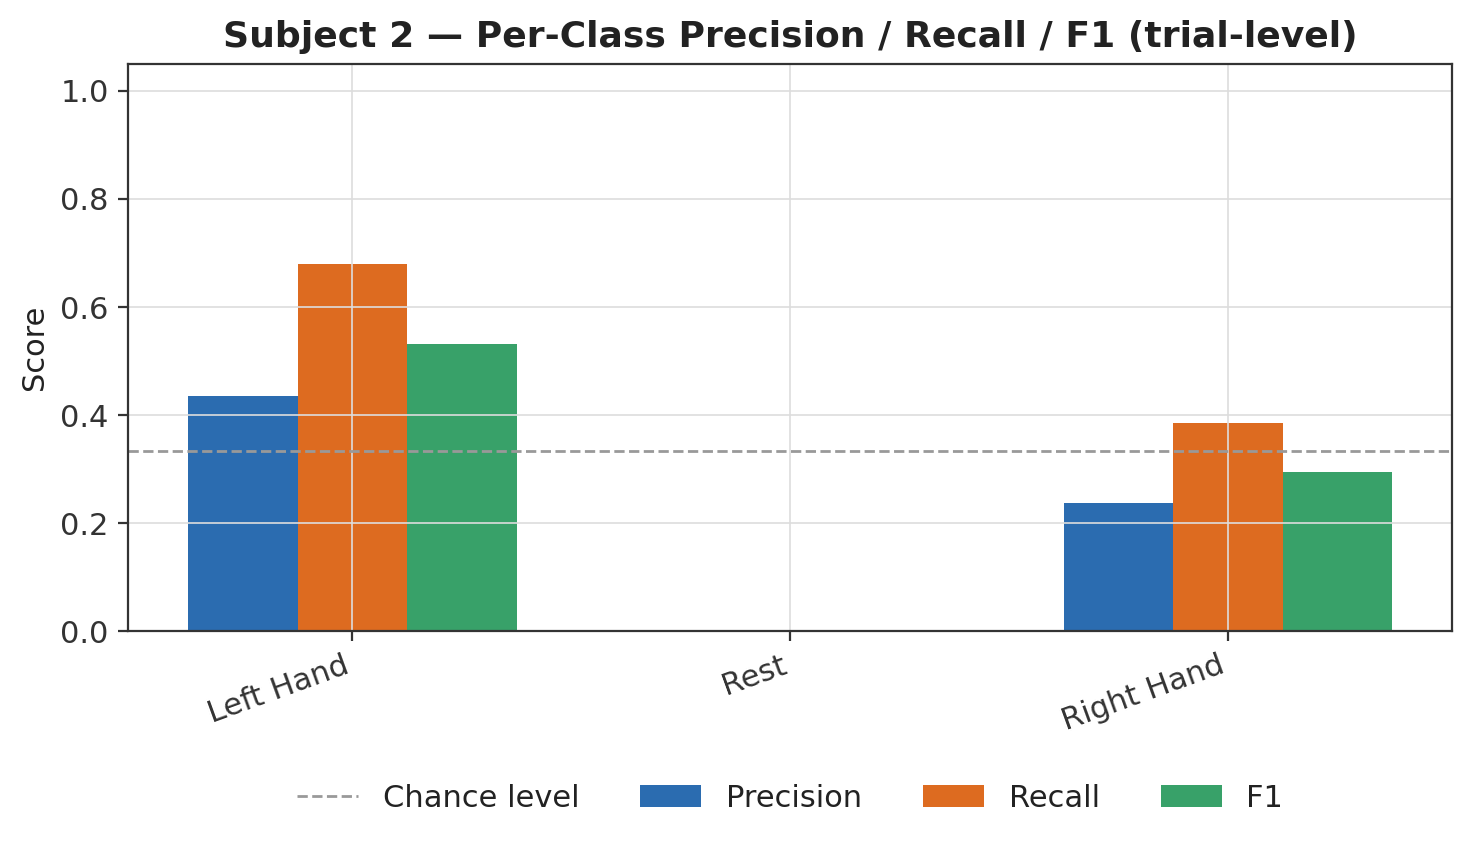

Source data for this figure (header and first rows):
subject, subject_display, class, precision, recall, f1, support
ashdawgS1, Subject 2, Left Hand, 0.4359, 0.68, 0.5312, 25
ashdawgS1, Subject 2, Rest, 0.0, 0.0, 0.0, 22
ashdawgS1, Subject 2, Right Hand, 0.2381, 0.3846, 0.2941, 13
